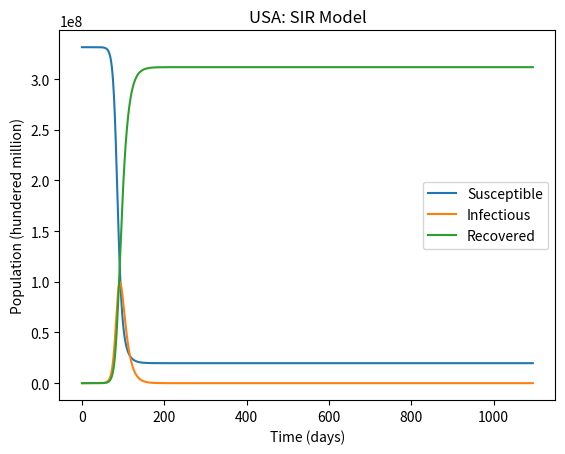

Here is the Python script that generated this plot:
import matplotlib.pyplot as plt

# Global constants ~ US
total_pop = 331449281  # Total population
beta = 0.3  # Infection rate
nu = 0.1  # Recovery Rate
initial_infected = 7
total_pop -= initial_infected


def dS_dt(S, I, beta):
  return -beta * I * S / total_pop


def dI_dt(I, S, beta, nu):
  return beta * I * S / total_pop - nu * I


def dR_dt(I, nu):
  return nu * I


def eulers_method(h, n, beta, nu):
  S = [total_pop]  # Initial susceptible population
  I = [initial_infected]  # Initial infected population
  R = [0]  # Initial recovered population
  t = [0]  # Time steps

  for i in range(1, n + 1):
    S.append(S[i - 1] + h * dS_dt(S[i - 1], I[i - 1], beta))
    I.append(I[i - 1] + h * dI_dt(I[i - 1], S[i - 1], beta, nu))
    R.append(R[i - 1] + h * dR_dt(I[i - 1], nu))
    t.append(t[i - 1] + h)

  return t, S, I, R


# Parameters
h = 1 / 365  # Step size
n = int((3 * 365) / h)  # Number of steps

# Running the Euler's method
t, S, I, R = eulers_method(h, n, beta, nu)

# Plotting
plt.plot(t, S, label='Susceptible')
plt.plot(t, I, label='Infectious')
plt.plot(t, R, label='Recovered')
plt.xlabel('Time (days)')
plt.ylabel('Population (hundered million)')
plt.title('USA: SIR Model')
plt.legend()
plt.show()
